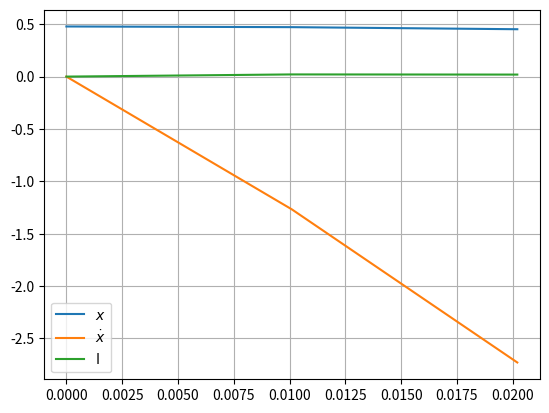

The matplotlib source for this figure:
import numpy as np
import matplotlib.pyplot as plt
import sympy as sym
from scipy.integrate import odeint

m = 0.425
g = 9.81
d = 0.42
delta = 0.65
r = 0.125
R = 53
L0 = 0.120
L1 = 0.025
alpha = 1.2
c = 6815
k = 1880
b = 10.4
phi = (42/180 * np.pi)


def linearSystem(state,t):    # Non-Linear System
    x = state[0]
    xd = state[1]
    I = state[2]

    v = R*(delta - x) * ((k * (x - d) - m * g * np.sin(phi)) ** 0.5)
    v /= (c ** 0.5)

    a1_val = (2 * I) / ((delta - x) ** 2)
    a2_val = (2 * (v/R ** 2)) / ((delta - x) ** 3)
    a3_val = 1 / (L0 + L1 * np.exp(-alpha * (delta - x)))

    xdd = (5/7*m)*(c*(a1_val*(I - v/R) + a2_val*x) - k*x - b*xd)
    Id = a3_val*(-R*I + v)

    return [xd, xdd, Id]


x = 0.75*(d + ((m*g*np.sin(phi))/k)) + 0.25*delta

state0 = [x, 0, 0]
t = np.linspace(0.0, 1.0, 100)

state = odeint(linearSystem, state0, t)

plt.plot(t, state)
plt.legend(('$x$', '$\dot{x}$', 'I'))
plt.grid()
plt.show()
